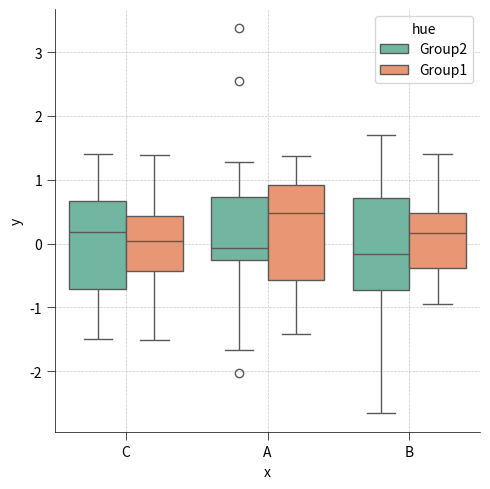

Recreate this plot in Python. (Note: this script raises an exception after producing the figure.)
import matplotlib.pyplot as plt
import seaborn as sns
import os
from pathlib import Path

# Define paths and check for custom style
current_dir = Path.cwd()
parent_dir = current_dir.parent
style_path = os.path.join(parent_dir, 'publication.mplstyle')

if os.path.exists(style_path):
    plt.style.use(style_path)
else:
    print('No publication mplstyle found!')

# Define theme and utility functions
def theme_publication(ax=None, grid=True):
    """
    Apply a consistent theme to the plot.

    Parameters:
    - ax: The matplotlib Axes object to customize
    - grid: Boolean or string specifying grid type ('major', 'minor', or 'all')
    """
    if ax is None:
        ax = plt.gca()
    if grid:
        ax.grid(True, linestyle='--', linewidth=0.5, alpha=0.7)
    ax.set_facecolor('white')
    ax.spines['top'].set_visible(False)
    ax.spines['right'].set_visible(False)
    ax.spines['left'].set_linewidth(0.5)
    ax.spines['bottom'].set_linewidth(0.5)
    ax.tick_params(direction='out', length=6, width=0.5)

def save_figure(output_path, size=(3, 3), dpi=300):
    """
    Save the current matplotlib figure to a file with a specified figure size.

    Parameters:
    - output_path: Path to save the figure
    - size: Predefined size ('small', 'medium', 'large', etc.) or 'custom'
    - width: Custom width (used if size is 'custom')
    - height: Custom height (used if size is 'custom')
    - dpi: Resolution of the saved figure
    - overwrite: Prevent overwriting existing files (default: True)
    """
    size_mapping = {
        'small': (2.5, 2.5),
        'medium': (5, 5),
        'large': (10, 10),
        'small_wide': (4, 2.5),
        'medium_wide': (8, 5),
        'large_wide': (16, 10),
        'small_long': (2.5, 4),
        'medium_long': (5, 8),
        'large_long': (10, 16),
        'super': (20, 20)
    }
    if size in size_mapping:
        width, height = size_mapping[size]

    plt.gcf().set_size_inches(width, height)
    plt.tight_layout()

    if not overwrite and os.path.exists(output_path):
        base, ext = os.path.splitext(output_path)
        i = 1
        while os.path.exists(f"{base}_{i}{ext}"):
            i += 1
        output_path = f"{base}_{i}{ext}"

    plt.savefig(output_path, dpi=dpi)
    plt.close()
    print(f"Figure saved to {output_path}")

# Example usage
if __name__ == "__main__":
    import pandas as pd
    import numpy as np

    # Example DataFrame
    np.random.seed(42)
    df = pd.DataFrame({
        'x': np.random.choice(['A', 'B', 'C'], size=100),
        'y': np.random.randn(100),
        'hue': np.random.choice(['Group1', 'Group2'], size=100)
    })

    # Create the plot
    sns.boxplot(data=df, x='x', y='y', hue='hue', palette='Set2')

    # Apply theme
    theme_publication()

    # Save the figure
    save_figure("example_plot.pdf", size='medium')
